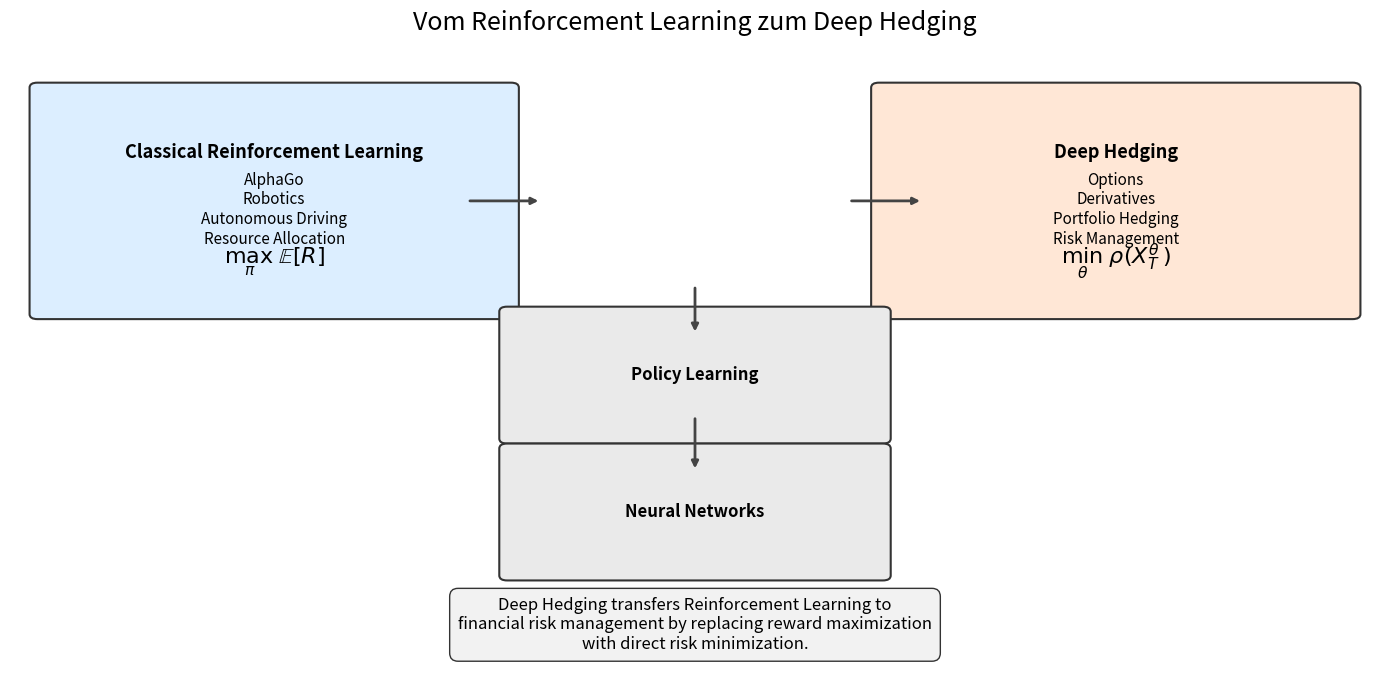

Python code for this plot:
import matplotlib.pyplot as plt
from matplotlib.patches import FancyBboxPatch

# --------------------------------------------------
# Figure setup
# --------------------------------------------------

fig, ax = plt.subplots(figsize=(14, 7))

ax.set_xlim(0, 14)
ax.set_ylim(0, 10)
ax.axis("off")

# --------------------------------------------------
# Colors
# --------------------------------------------------

RL_COLOR = "#DCEEFF"
HEDGE_COLOR = "#FFE7D6"
MID_COLOR = "#EAEAEA"
EDGE_COLOR = "#333333"

# --------------------------------------------------
# Box helper (strukturierte Box mit Inhalt)
# --------------------------------------------------

def labeled_box(x, y, w, h, title, applications, formula, facecolor="white"):

    rect = FancyBboxPatch(
        (x, y),
        w,
        h,
        boxstyle="round,pad=0.5,rounding_size=0.08",
        linewidth=1.5,
        edgecolor=EDGE_COLOR,
        facecolor=facecolor
    )
    ax.add_patch(rect)

    # Title
    ax.text(
        x + w / 2,
        y + h * 0.78,
        title,
        ha="center",
        va="center",
        fontsize=13,
        fontweight="bold"
    )

    # Applications
    ax.text(
        x + w / 2,
        y + h * 0.45,
        applications,
        ha="center",
        va="center",
        fontsize=11
    )

    # Formula
    ax.text(
        x + w / 2,
        y + h * 0.15,
        formula,
        ha="center",
        va="center",
        fontsize=16
    )

# --------------------------------------------------
# Left: Reinforcement Learning
# --------------------------------------------------

labeled_box(
    0.7,
    6.3,
    4,
    2.8,
    "Classical Reinforcement Learning",
    "AlphaGo\nRobotics\nAutonomous Driving\nResource Allocation",
    r"$\max_{\pi}\; \mathbb{E}[R]$",
    facecolor=RL_COLOR
)

# --------------------------------------------------
# Right: Deep Hedging
# --------------------------------------------------

labeled_box(
    9.3,
    6.3,
    4,
    2.8,
    "Deep Hedging",
    "Options\nDerivatives\nPortfolio Hedging\nRisk Management",
    r"$\min_{\theta}\; \rho(X_T^{\theta})$",
    facecolor=HEDGE_COLOR
)

# --------------------------------------------------
# Middle blocks
# --------------------------------------------------

def simple_box(x, y, w, h, text):
    rect = FancyBboxPatch(
        (x, y),
        w,
        h,
        boxstyle="round,pad=0.4,rounding_size=0.08",
        linewidth=1.5,
        edgecolor=EDGE_COLOR,
        facecolor=MID_COLOR
    )
    ax.add_patch(rect)

    ax.text(
        x + w / 2,
        y + h / 2,
        text,
        ha="center",
        va="center",
        fontsize=12,
        fontweight="bold"
    )

simple_box(5.4, 4.2, 3.2, 1.4, "Policy Learning")
simple_box(5.4, 2.0, 3.2, 1.4, "Neural Networks")

# --------------------------------------------------
# Arrows
# --------------------------------------------------

arrow = dict(
    arrowstyle="-|>",
    linewidth=2,
    color="#444444",
    shrinkA=0,
    shrinkB=0
)

# left -> middle
ax.annotate("", xy=(5.4, 7.7), xytext=(4.7, 7.7), arrowprops=arrow)

# vertical flow
ax.annotate("", xy=(7, 5.6), xytext=(7, 6.3), arrowprops=arrow)
ax.annotate("", xy=(7, 3.4), xytext=(7, 4.2), arrowprops=arrow)

# middle -> right
ax.annotate("", xy=(9.3, 7.7), xytext=(8.6, 7.7), arrowprops=arrow)

# --------------------------------------------------
# Bottom statement
# --------------------------------------------------

statement = (
    "Deep Hedging transfers Reinforcement Learning to\n"
    "financial risk management by replacing reward maximization\n"
    "with direct risk minimization."
)

ax.text(
    7,
    0.5,
    statement,
    ha="center",
    fontsize=12,
    bbox=dict(
        boxstyle="round,pad=0.5",
        facecolor="#F2F2F2",
        edgecolor=EDGE_COLOR
    )
)

# --------------------------------------------------
# Title
# --------------------------------------------------

plt.title(
    "Vom Reinforcement Learning zum Deep Hedging",
    fontsize=18,
    pad=20
)

plt.tight_layout()

# --------------------------------------------------
# Save outputs
# --------------------------------------------------

plt.savefig("figure_rl_to_deep_hedging.png", dpi=300, bbox_inches="tight")
plt.savefig("figure_rl_to_deep_hedging.pdf", bbox_inches="tight")

plt.show()
